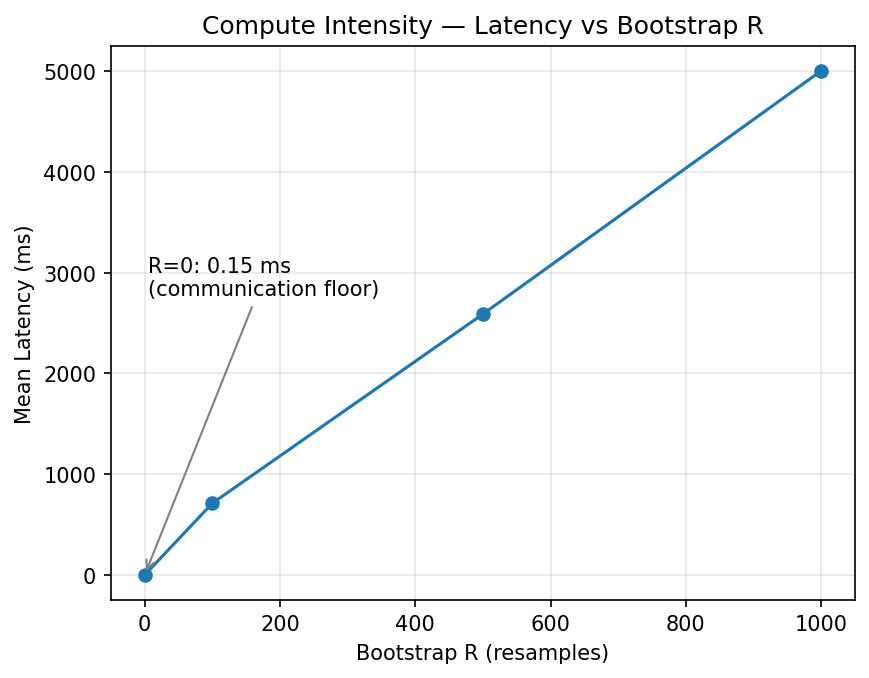

The table this chart was drawn from, first rows:
clients, r, ok, errors, throughput_rps, mean_ms, p50_ms, p95_ms, p99_ms
1, 0, 20, 0, 1293, 0.1488, 0.1328, 0.2054, 0.2054
1, 100, 20, 0, 1.132, 711.6, 695.5, 854.2, 854.2
1, 500, 20, 0, 0.2847, 2590, 2538, 2928, 2928
1, 1000, 20, 0, 0.1582, 5004, 4919, 5413, 5413
